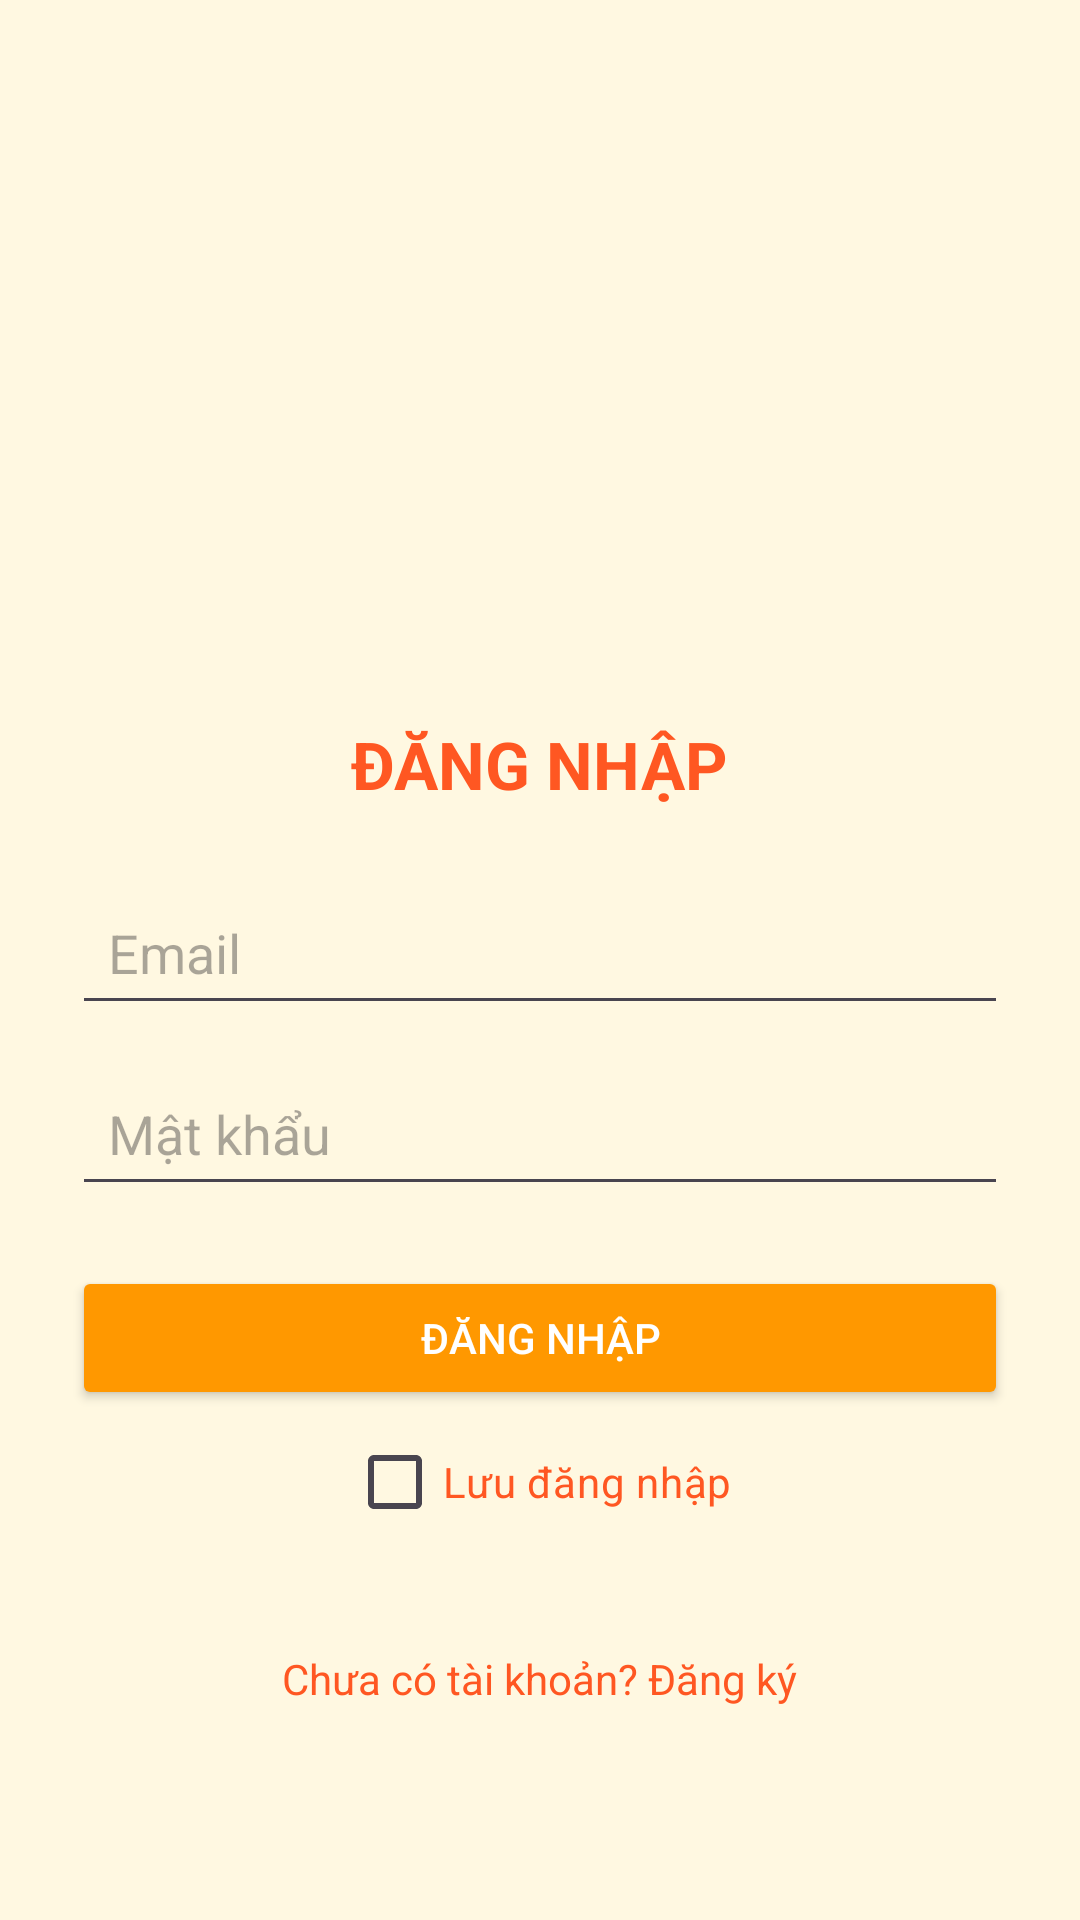

The Android layout XML behind this screen, and the referenced resources:
<!-- AndroidManifest.xml: application theme Theme.ThaiFood -->
<!-- res/layout/activity_login.xml -->
<?xml version="1.0" encoding="utf-8"?>
<ScrollView xmlns:android="http://schemas.android.com/apk/res/android"
    android:layout_width="match_parent"
    android:layout_height="match_parent"
    android:background="#FFF8E1">

    <LinearLayout
        android:layout_width="match_parent"
        android:layout_height="wrap_content"
        android:orientation="vertical"
        android:padding="24dp"
        android:gravity="center_horizontal">

        
        <ImageView
            android:layout_width="200dp"
            android:layout_height="200dp"
            android:src="@drawable/thaifood"
            android:layout_marginBottom="16dp"/>

        
        <TextView
            android:layout_width="wrap_content"
            android:layout_height="wrap_content"
            android:text="ĐĂNG NHẬP"
            android:textSize="22sp"
            android:textStyle="bold"
            android:textColor="#FF5722"
            android:layout_marginBottom="24dp"/>

        
        <EditText
            android:id="@+id/etEmailLogin"
            android:layout_width="match_parent"
            android:layout_height="wrap_content"
            android:hint="Email"
            android:inputType="textEmailAddress"
            android:padding="12dp"
            android:layout_marginBottom="12dp"/>

        
        <EditText
            android:id="@+id/etPasswordLogin"
            android:layout_width="match_parent"
            android:layout_height="wrap_content"
            android:hint="Mật khẩu"
            android:inputType="textPassword"
            android:padding="12dp"
            android:layout_marginBottom="20dp"/>

        
        <Button
            android:id="@+id/btnLogin"
            android:layout_width="match_parent"
            android:layout_height="wrap_content"
            android:text="Đăng nhập"
            android:backgroundTint="#FF9800"
            android:textColor="@android:color/white"/>
        <CheckBox
            android:id="@+id/cbRemember"
            android:layout_width="wrap_content"
            android:layout_height="wrap_content"
            android:text="Lưu đăng nhập"
            android:textColor="#FF5722"
            android:layout_marginBottom="16dp"/>

        
        <TextView
            android:id="@+id/tvGoRegister"
            android:layout_width="wrap_content"
            android:layout_height="wrap_content"
            android:text="Chưa có tài khoản? Đăng ký"
            android:textColor="#FF5722"
            android:layout_marginTop="16dp"/>
    </LinearLayout>

</ScrollView>
<!-- resources referenced by this layout -->
<resources>
  <style name="Theme.ThaiFood" parent="Base.Theme.ThaiFood" />
  <style name="Base.Theme.ThaiFood" parent="Theme.Material3.DayNight.NoActionBar">
          
          
      </style>
</resources>
